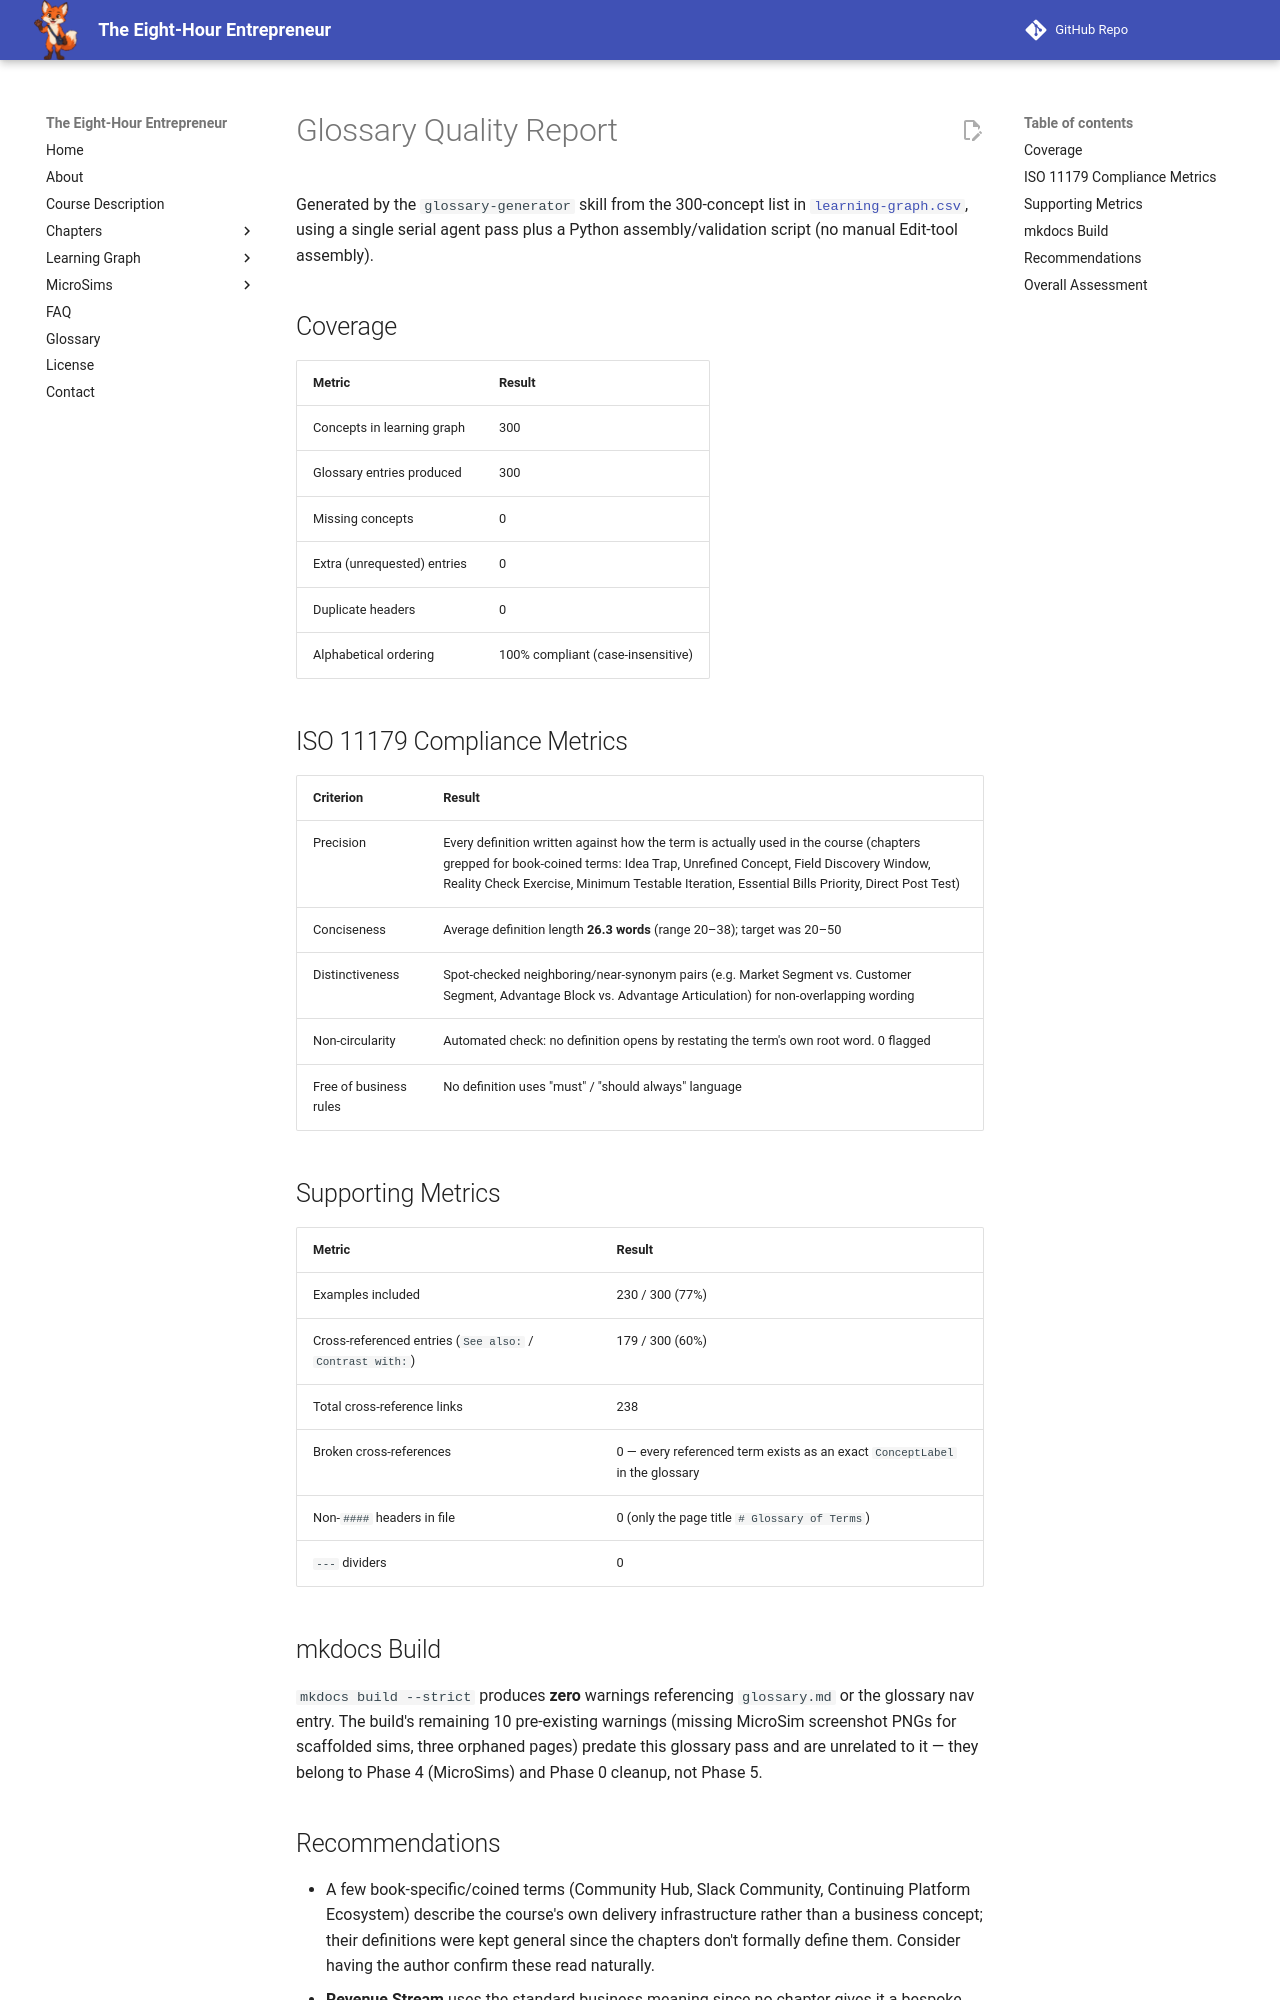

repository: dmccreary/eight-hour-entrepreneur · page: learning-graph/glossary-quality-report/index.html · generator: mkdocs

# Glossary Quality Report

Generated by the `glossary-generator` skill from the 300-concept list in
[`learning-graph.csv`](learning-graph.csv), using a single serial agent pass
plus a Python assembly/validation script (no manual Edit-tool assembly).

## Coverage

| Metric | Result |
|---|---|
| Concepts in learning graph | 300 |
| Glossary entries produced | 300 |
| Missing concepts | 0 |
| Extra (unrequested) entries | 0 |
| Duplicate headers | 0 |
| Alphabetical ordering | 100% compliant (case-insensitive) |

## ISO 11179 Compliance Metrics

| Criterion | Result |
|---|---|
| Precision | Every definition written against how the term is actually used in the course (chapters grepped for book-coined terms: Idea Trap, Unrefined Concept, Field Discovery Window, Reality Check Exercise, Minimum Testable Iteration, Essential Bills Priority, Direct Post Test) |
| Conciseness | Average definition length **26.3 words** (range 20–38); target was 20–50 |
| Distinctiveness | Spot-checked neighboring/near-synonym pairs (e.g. Market Segment vs. Customer Segment, Advantage Block vs. Advantage Articulation) for non-overlapping wording |
| Non-circularity | Automated check: no definition opens by restating the term's own root word. 0 flagged |
| Free of business rules | No definition uses "must" / "should always" language |

## Supporting Metrics

| Metric | Result |
|---|---|
| Examples included | 230 / 300 (77%) |
| Cross-referenced entries (`See also:` / `Contrast with:`) | 179 / 300 (60%) |
| Total cross-reference links | 238 |
| Broken cross-references | 0 — every referenced term exists as an exact `ConceptLabel` in the glossary |
| Non-`####` headers in file | 0 (only the page title `# Glossary of Terms`) |
| `---` dividers | 0 |

## mkdocs Build

`mkdocs build --strict` produces **zero** warnings referencing `glossary.md`
or the glossary nav entry. The build's remaining 10 pre-existing warnings
(missing MicroSim screenshot PNGs for scaffolded sims, three orphaned pages)
predate this glossary pass and are unrelated to it — they belong to Phase 4
(MicroSims) and Phase 0 cleanup, not Phase 5.
